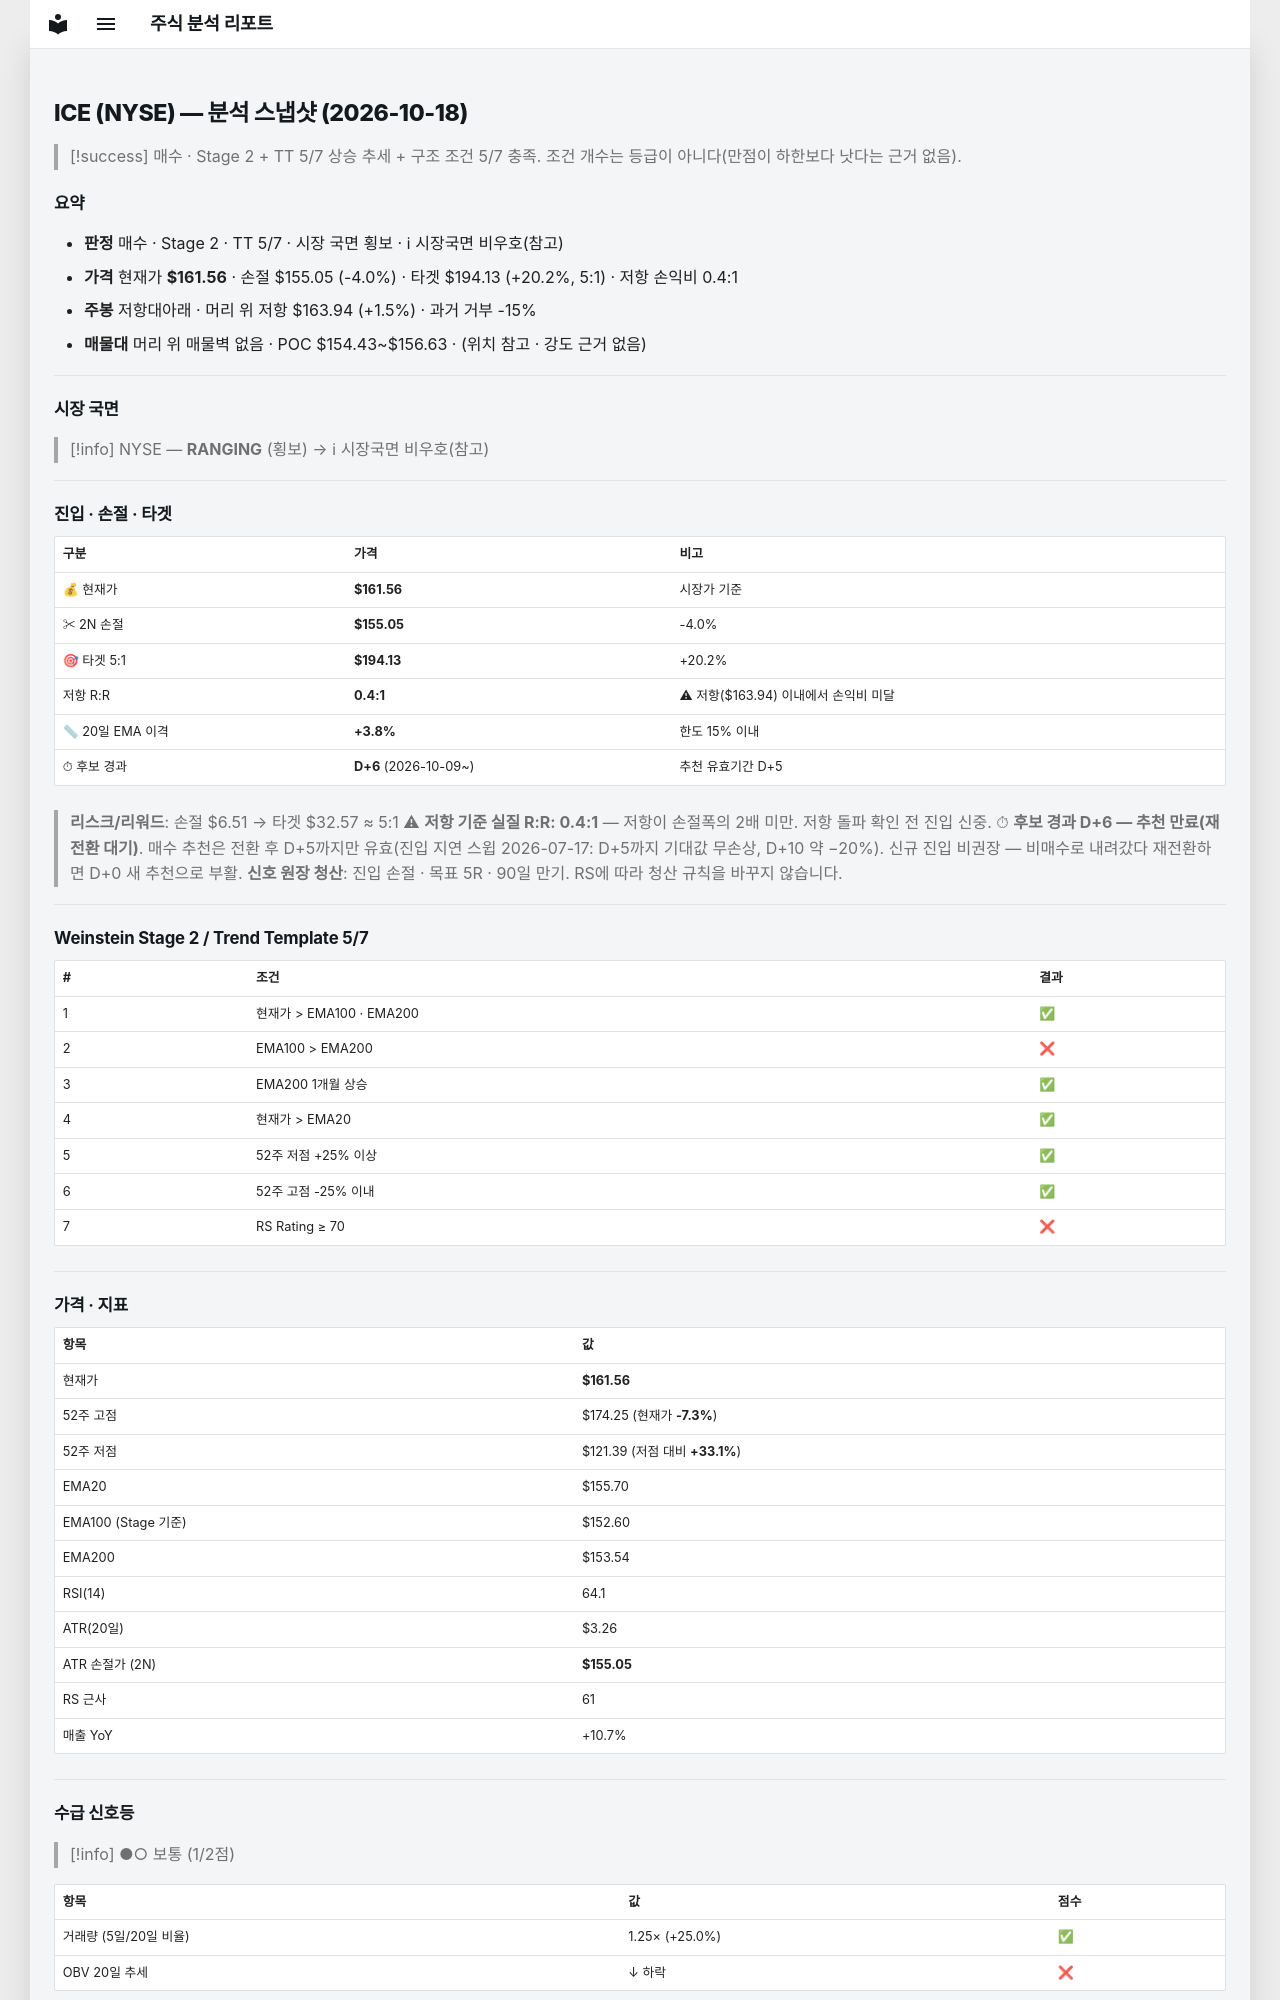

repository: soloandco/stock-reports · page: snapshots/ICE-2026-10-18/index.html · generator: mkdocs

---
type: analysis-snapshot
title: ICE 분석 스냅샷
ticker: ICE
market: NYSE
created: 2026-10-18
updated: 2026-10-18
bar-date: 2026-10-16
verdict: 매수관찰
real-rr: 0.37
sma50-gap-pct: 3.8
candidate-days: 6
candidate-since: 2026-10-09
weekly-position: 저항대아래
weekly-overhead-price: 163.94
weekly-overhead-pct: 1.5
stage: 2
trend-template-score: 5
tt-max: 7
ma-set: ema-20-100-200
price: 161.55999755859375
stop-price: 155.0455939124735
market-regime: RANGING
supply-demand-score: 1/2
supply-demand-label: 보통
status: tracking
tags:
  - stock-agent
  - watchlist
  - ICE
  - analysis
related:
  - "[[analysis-template]]"
---

# ICE (NYSE) — 분석 스냅샷 (2026-10-18)

> [!success] 매수 · Stage 2 + TT 5/7
> 상승 추세 + 구조 조건 5/7 충족. 조건 개수는 등급이 아니다(만점이 하한보다 낫다는 근거 없음).

## 요약

- **판정** 매수 · Stage 2 · TT 5/7 · 시장 국면 횡보 · ℹ 시장국면 비우호(참고)
- **가격** 현재가 **$161.56** · 손절 $155.05 (-4.0%) · 타겟 $194.13 (+20.2%, 5:1) · 저항 손익비 0.4:1
- **주봉** 저항대아래 · 머리 위 저항 $163.94 (+1.5%) · 과거 거부 -15%
- **매물대** 머리 위 매물벽 없음 · POC $154.43~$156.63 · (위치 참고 · 강도 근거 없음)

---

## 시장 국면

> [!info] NYSE — **RANGING** (횡보) → ℹ 시장국면 비우호(참고)

---

## 진입 · 손절 · 타겟

| 구분 | 가격 | 비고 |
|------|------|------|
| 💰 현재가 | **$161.56** | 시장가 기준 |
| ✂ 2N 손절 | **$155.05** | -4.0% |
| 🎯 타겟 5:1 | **$194.13** | +20.2% |
| 저항 R:R | **0.4:1** | ⚠ 저항($163.94) 이내에서 손익비 미달 |
| 📏 20일 EMA 이격 | **+3.8%** | 한도 15% 이내 |
| ⏱ 후보 경과 | **D+6** (2026-10-09~) | 추천 유효기간 D+5 |

> **리스크/리워드**: 손절 $6.51 → 타겟 $32.57 ≈ 5:1
> ⚠ **저항 기준 실질 R:R: 0.4:1** — 저항이 손절폭의 2배 미만. 저항 돌파 확인 전 진입 신중.
> ⏱ **후보 경과 D+6 — 추천 만료(재전환 대기)**. 매수 추천은 전환 후 D+5까지만 유효(진입 지연 스윕 2026-07-17: D+5까지 기대값 무손상, D+10 약 −20%). 신규 진입 비권장 — 비매수로 내려갔다 재전환하면 D+0 새 추천으로 부활.
> **신호 원장 청산**: 진입 손절 · 목표 5R · 90일 만기. RS에 따라 청산 규칙을 바꾸지 않습니다.

---

## Weinstein Stage 2 / Trend Template 5/7

| # | 조건 | 결과 |
|---|------|------|
| 1 | 현재가 > EMA100 · EMA200 | ✅ |
| 2 | EMA100 > EMA200 | ❌ |
| 3 | EMA200 1개월 상승 | ✅ |
| 4 | 현재가 > EMA20 | ✅ |
| 5 | 52주 저점 +25% 이상 | ✅ |
| 6 | 52주 고점 -25% 이내 | ✅ |
| 7 | RS Rating ≥ 70 | ❌ |

---

## 가격 · 지표

| 항목 | 값 |
|------|---|
| 현재가 | **$161.56** |
| 52주 고점 | $174.25 (현재가 **-7.3%**) |
| 52주 저점 | $121.39 (저점 대비 **+33.1%**) |
| EMA20 | $155.70 |
| EMA100 (Stage 기준) | $152.60 |
| EMA200 | $153.54 |
| RSI(14) | 64.1 |
| ATR(20일) | $3.26 |
| ATR 손절가 (2N) | **$155.05** |
| RS 근사 | 61 |
| 매출 YoY | +10.7% |

---
## 수급 신호등

> [!info] ●○ 보통 (1/2점)

| 항목 | 값 | 점수 |
|------|------|------|
| 거래량 (5일/20일 비율) | 1.25× (+25.0%) | ✅ |
| OBV 20일 추세 | ↓ 하락 | ❌ |

> **판독법**: 거래량이 20일 평균보다 20% 이상 많고 OBV(온밸런스볼륨)가 상승 중이면 매집 수급이 강한 것으로 판단합니다.

---
